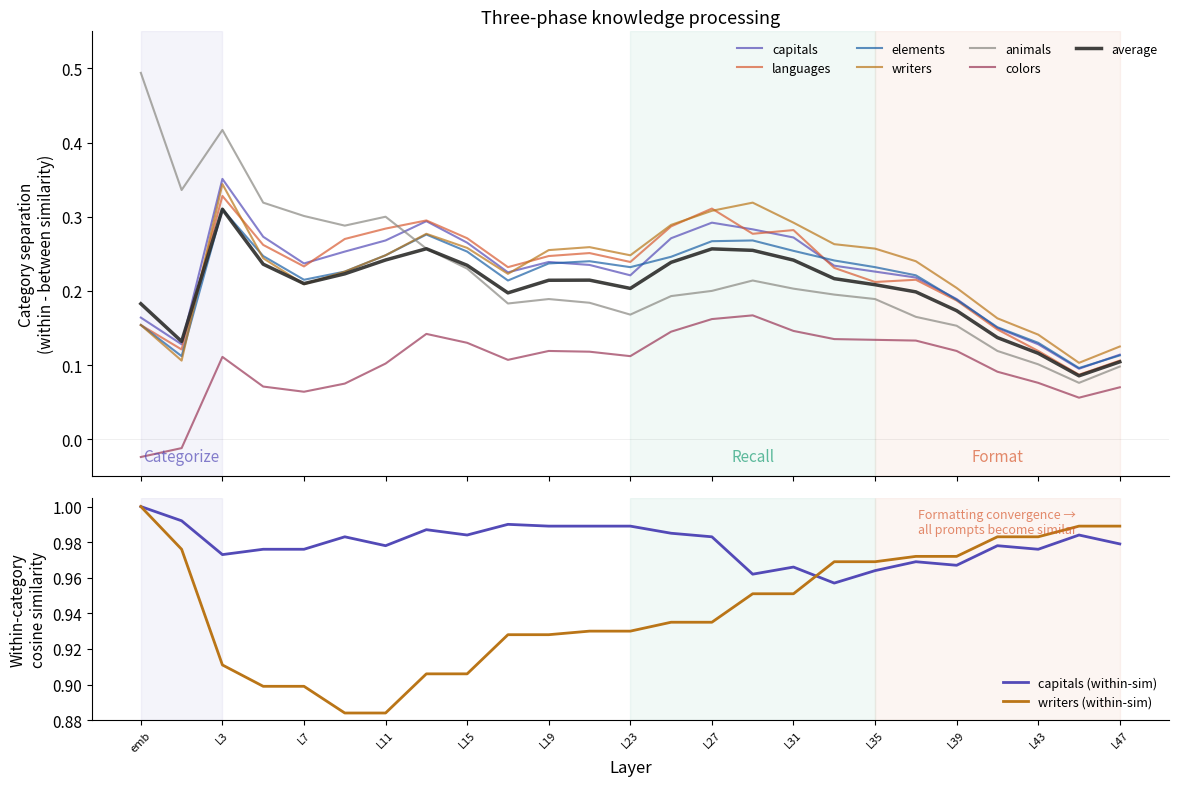

Recreate this plot in Python.
#!/usr/bin/env python3
"""Figure 4: Three-phase processing model — clustering evolution across layers."""
import matplotlib.pyplot as plt
import matplotlib
import numpy as np
matplotlib.rcParams['font.family'] = 'sans-serif'
matplotlib.rcParams['font.size'] = 11

# Data from knowledge_crystallization.py output
layers = [0, 2, 4, 6, 8, 10, 12, 14, 16, 18, 20, 22, 24, 26, 28, 30, 32, 34, 36, 38, 40, 42, 44, 46, 48]
layer_labels = ['emb','L1','L3','L5','L7','L9','L11','L13','L15','L17','L19','L21','L23','L25','L27','L29','L31','L33','L35','L37','L39','L41','L43','L45','L47']

# Category separations from crystallization output
cats_data = {
    'capitals':  [0.164,0.128,0.351,0.273,0.237,0.253,0.268,0.294,0.265,0.225,0.239,0.235,0.221,0.271,0.292,0.283,0.272,0.234,0.226,0.218,0.189,0.150,0.128,0.095,0.114],
    'languages': [0.154,0.121,0.328,0.262,0.233,0.270,0.284,0.295,0.271,0.232,0.247,0.251,0.239,0.287,0.311,0.277,0.282,0.231,0.212,0.215,0.187,0.148,0.119,0.087,0.106],
    'elements':  [0.154,0.112,0.310,0.247,0.215,0.226,0.248,0.276,0.253,0.214,0.237,0.240,0.232,0.246,0.267,0.268,0.254,0.241,0.232,0.221,0.188,0.151,0.130,0.096,0.113],
    'writers':   [0.154,0.106,0.344,0.244,0.209,0.226,0.248,0.277,0.258,0.223,0.255,0.259,0.248,0.289,0.308,0.319,0.292,0.263,0.257,0.240,0.204,0.163,0.141,0.103,0.125],
    'animals':   [0.494,0.336,0.417,0.319,0.301,0.288,0.300,0.257,0.230,0.183,0.189,0.184,0.168,0.193,0.200,0.214,0.203,0.195,0.189,0.165,0.153,0.119,0.101,0.076,0.098],
    'colors':    [-0.024,-0.012,0.111,0.071,0.064,0.075,0.102,0.142,0.130,0.107,0.119,0.118,0.112,0.145,0.162,0.167,0.146,0.135,0.134,0.133,0.119,0.091,0.076,0.056,0.070],
}

avg_sep = []
for i in range(len(layers)):
    vals = [cats_data[c][i] for c in cats_data]
    avg_sep.append(np.mean(vals))

fig, (ax1, ax2) = plt.subplots(2, 1, figsize=(12, 8), height_ratios=[2, 1], sharex=True)

# --- Top panel: per-category separation ---
colors = {
    'capitals': '#534AB7', 'languages': '#D85A30', 'elements': '#185FA5',
    'writers': '#BA7517', 'animals': '#888780', 'colors': '#993556'
}

for cat, seps in cats_data.items():
    ax1.plot(layers, seps, color=colors[cat], linewidth=1.5, alpha=0.7, label=cat)

ax1.plot(layers, avg_sep, color='#2C2C2A', linewidth=2.5, alpha=0.9, label='average', linestyle='-')

# Phase backgrounds
for ax in [ax1, ax2]:
    ax.axvspan(0, 4, alpha=0.06, color='#534AB7', zorder=0)
    ax.axvspan(24, 36, alpha=0.06, color='#1D9E75', zorder=0)
    ax.axvspan(36, 48, alpha=0.06, color='#D85A30', zorder=0)

ax1.text(2, -0.03, 'Categorize', ha='center', fontsize=11, color='#534AB7', fontweight='500', alpha=0.7)
ax1.text(30, -0.03, 'Recall', ha='center', fontsize=11, color='#1D9E75', fontweight='500', alpha=0.7)
ax1.text(42, -0.03, 'Format', ha='center', fontsize=11, color='#D85A30', fontweight='500', alpha=0.7)

ax1.set_ylabel('Category separation\n(within - between similarity)', fontsize=11)
ax1.set_title('Three-phase knowledge processing', fontsize=13, fontweight='500')
ax1.legend(fontsize=9, loc='upper right', ncol=4, frameon=False)
ax1.spines['top'].set_visible(False)
ax1.spines['right'].set_visible(False)
ax1.axhline(0, color='#00000015', linewidth=0.5)
ax1.set_ylim(-0.05, 0.55)

# --- Bottom panel: within-category similarity (convergence in format phase) ---
# From crystallization output
within_sims = {
    'capitals':  [1.000,0.992,0.973,0.976,0.976,0.983,0.978,0.987,0.984,0.990,0.989,0.989,0.989,0.985,0.983,0.962,0.966,0.957,0.964,0.969,0.967,0.978,0.976,0.984,0.979],
    'writers':   [1.000,0.976,0.911,0.899,0.899,0.884,0.884,0.906,0.906,0.928,0.928,0.930,0.930,0.935,0.935,0.951,0.951,0.969,0.969,0.972,0.972,0.983,0.983,0.989,0.989],
}

for cat in ['capitals', 'writers']:
    ax2.plot(layers, within_sims[cat], color=colors[cat], linewidth=2, label=f'{cat} (within-sim)')

ax2.set_ylabel('Within-category\ncosine similarity', fontsize=11)
ax2.set_xlabel('Layer', fontsize=12)
ax2.legend(fontsize=9, loc='lower right', frameon=False)
ax2.spines['top'].set_visible(False)
ax2.spines['right'].set_visible(False)
ax2.set_ylim(0.88, 1.005)

ax2.set_xticks(layers[::2])
ax2.set_xticklabels(layer_labels[::2], fontsize=8, rotation=45)

ax2.annotate('Formatting convergence →\nall prompts become similar',
             xy=(42, 0.985), fontsize=9, color='#D85A30', alpha=0.7,
             ha='center')

plt.tight_layout()
plt.savefig('fig4_three_phases.png', dpi=300, bbox_inches='tight', facecolor='white')
plt.savefig('fig4_three_phases.pdf', bbox_inches='tight', facecolor='white')
print('Saved fig4_three_phases.png/pdf')
